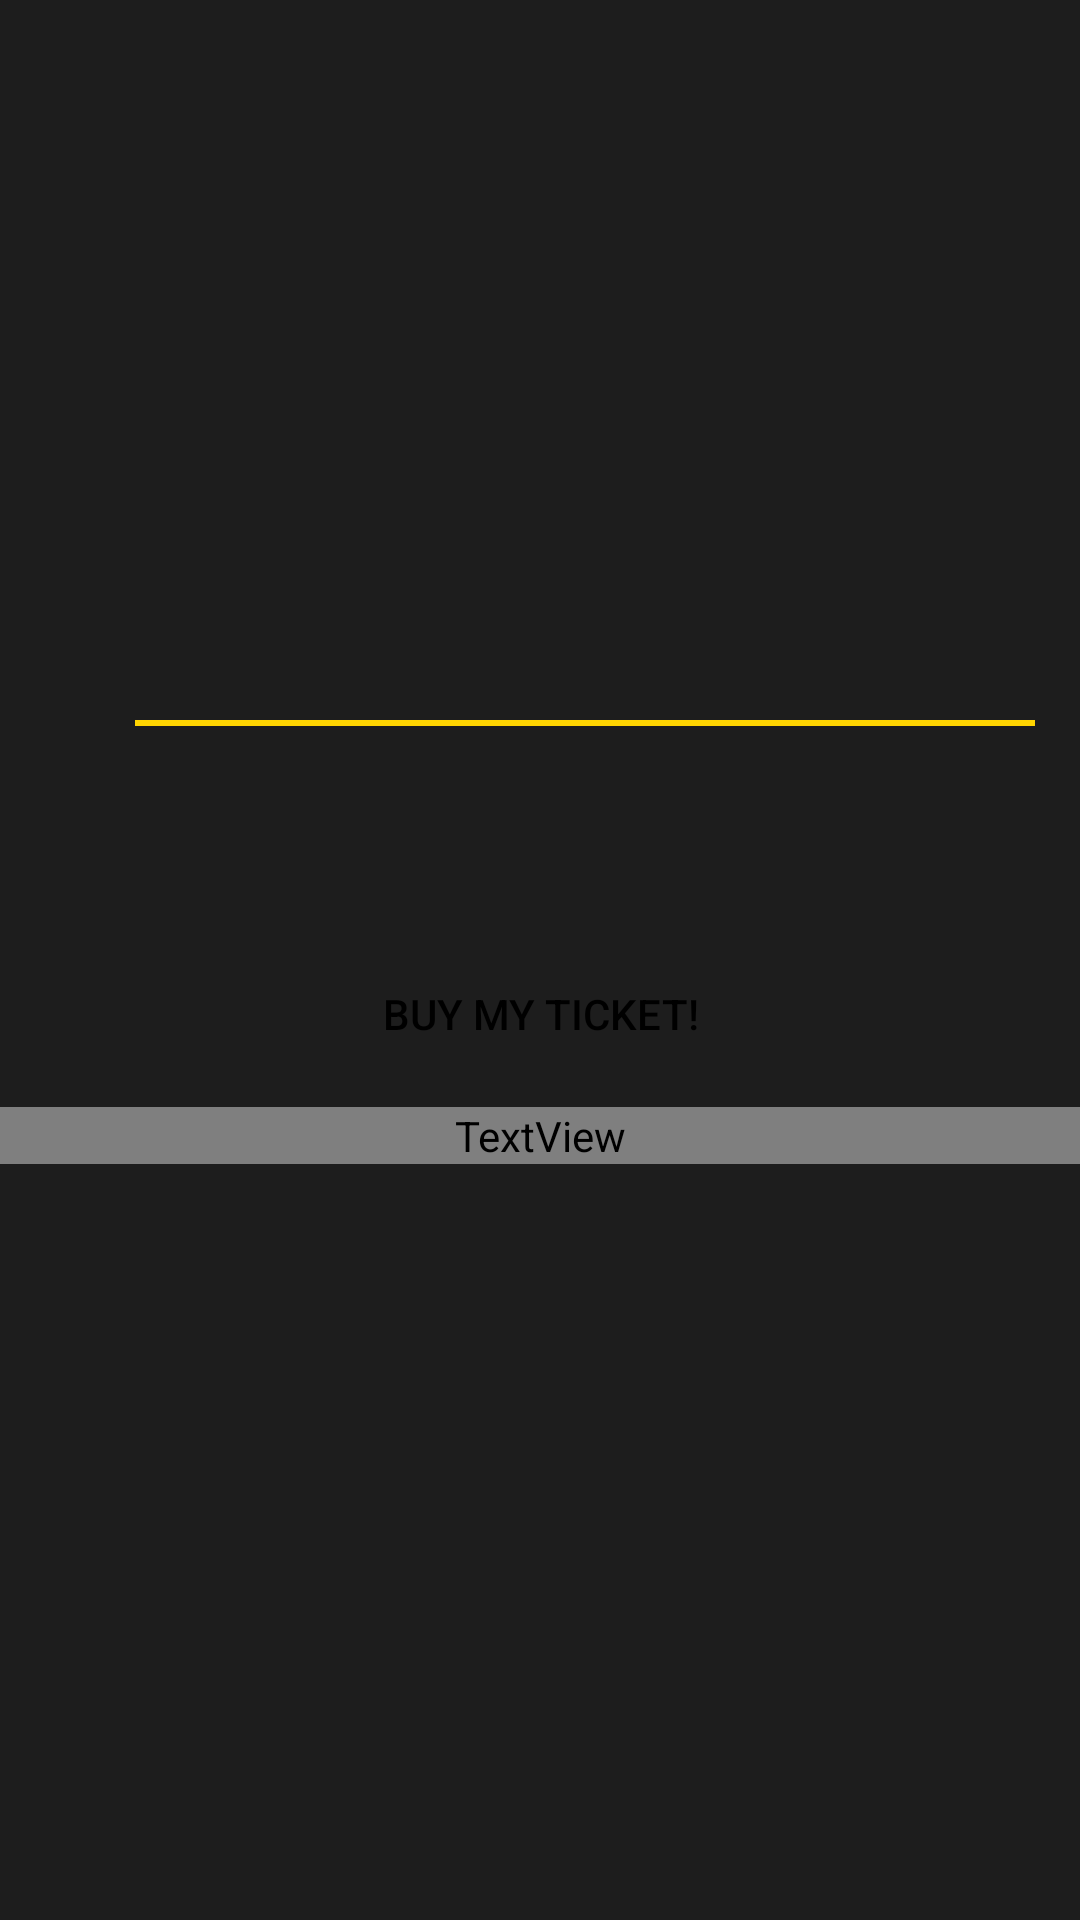

Android layout source for this screen:
<!-- AndroidManifest.xml: application theme Theme.PopcornFactory -->
<!-- res/layout/activity_movie_detail.xml -->
<?xml version="1.0" encoding="utf-8"?>
<LinearLayout xmlns:android="http://schemas.android.com/apk/res/android"
    xmlns:app="http://schemas.android.com/apk/res-auto"
    xmlns:tools="http://schemas.android.com/tools"
    android:layout_width="match_parent"
    android:orientation="vertical"
    android:background="@color/almostblack"
    android:layout_height="match_parent"
    tools:context=".MovieDetail">

    <ImageView
        android:id="@+id/detail_image"
        android:layout_width="match_parent"
        android:layout_height="200dp"
        android:scaleType="centerCrop"/>


    <LinearLayout
        android:layout_width="match_parent"
        android:layout_height="65dp"
        android:orientation="horizontal">
    <TextView
        android:id="@+id/detail_title"
        android:layout_width="wrap_content"
        android:layout_height="wrap_content"
        android:textColor="@color/mustard"

        android:textAllCaps="true"
        android:fontFamily="sans-serif-condensed"
        android:textStyle="bold"
        android:layout_marginLeft="30dp"
        android:layout_marginTop="20dp"
        android:textSize="25sp"/>



    <View
        android:layout_width="match_parent"
        android:layout_height="2dp"
        android:background="@color/mustard"
        android:layout_marginHorizontal="15dp"
        android:layout_marginTop="40dp" />


    </LinearLayout>

    <TextView
        android:id="@+id/detail_desc"
        android:layout_width="match_parent"
        android:layout_height="wrap_content"
        android:layout_marginLeft="30dp"
        android:layout_marginTop="20dp"
        android:fontFamily="sans-serif-condensed"

        android:textColor="@color/white"
        android:textSize="14sp"
        android:textStyle="bold" />

    <Button
        android:id="@+id/buyTickets"
        android:layout_width="wrap_content"
        android:layout_height="wrap_content"
        android:layout_gravity="center"
        android:background="@drawable/round_button"
        android:textColor="@color/black"
        android:paddingHorizontal="25dp"
        android:layout_marginTop="10dp"
        android:text="Buy my ticket!"
        />

    <TextView
        android:id="@+id/seatsLeft"
        android:textColor="@color/grisclaro"
        android:textStyle="italic"
        android:layout_marginTop="7dp"
        android:layout_width="match_parent"
        android:layout_height="wrap_content"
    />

</LinearLayout>
<!-- resources referenced by this layout -->
<resources>
  <color name="almostblack">#1D1D1D</color>
  <color name="black">#FF000000</color>
  <color name="mustard">#FFD501</color>
  <color name="white">#FFFFFFFF</color>
  <style name="Theme.PopcornFactory" parent="Theme.AppCompat.DayNight.NoActionBar">
          
          <item name="colorPrimary">@color/almostblack</item>
          <item name="colorPrimaryVariant">@color/almostblack</item>
          <item name="colorOnPrimary">@color/babygray</item>
          
          <item name="colorSecondary">@color/mustard</item>
          <item name="colorSecondaryVariant">@color/baabymusatard</item>
          <item name="colorOnSecondary">@color/black</item>
          
          <item name="android:statusBarColor">?attr/colorPrimaryVariant</item>
          
      </style>
  <color name="babygray">#C5C5C5</color>
  <color name="baabymusatard">#FFE252</color>
</resources>
